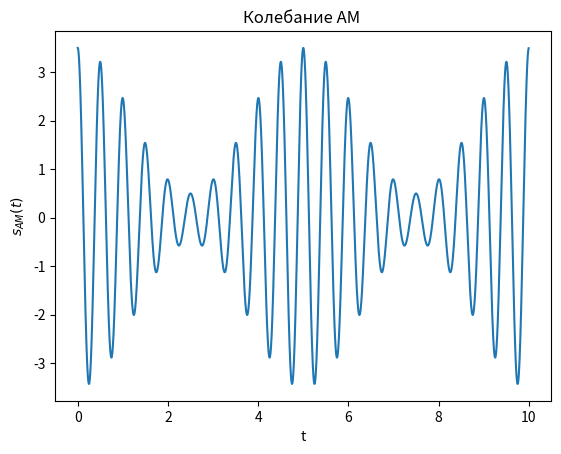
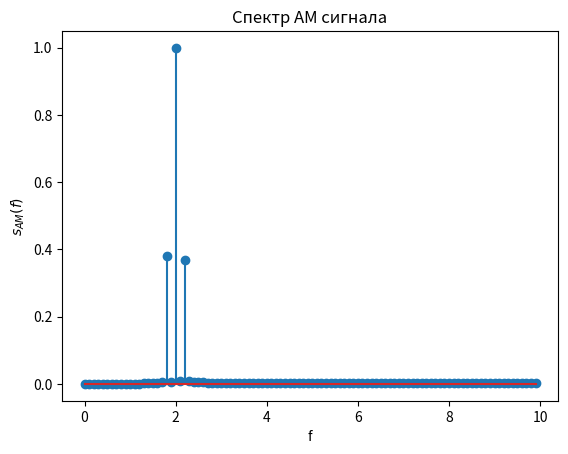
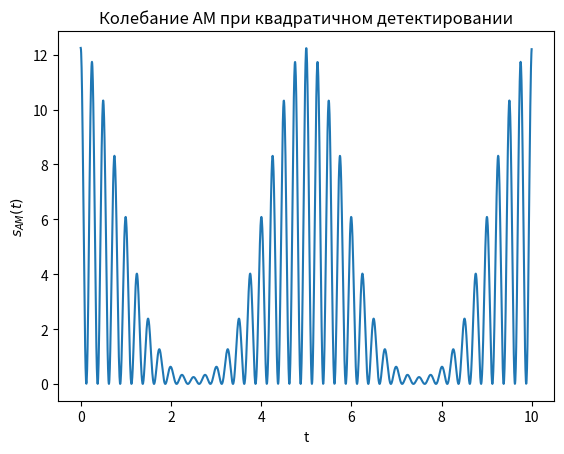
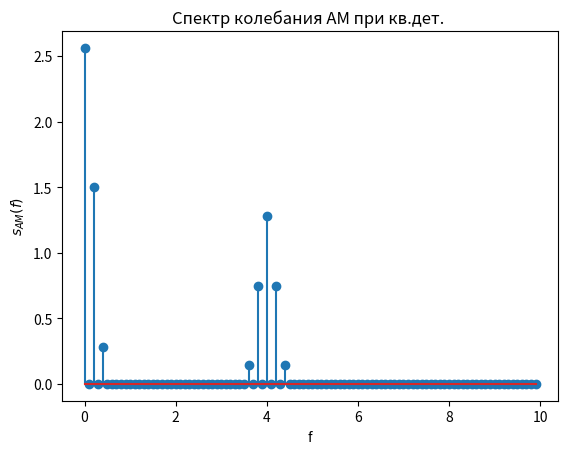
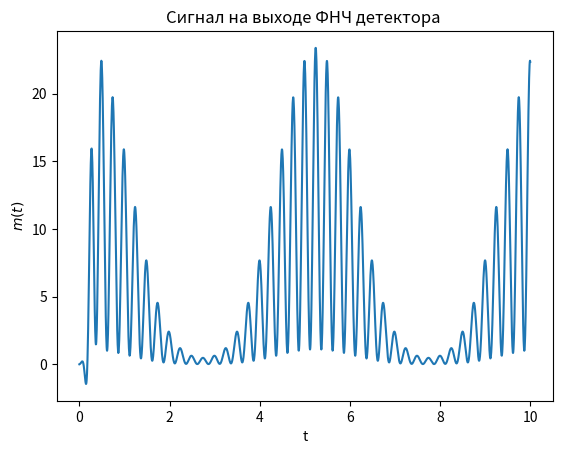
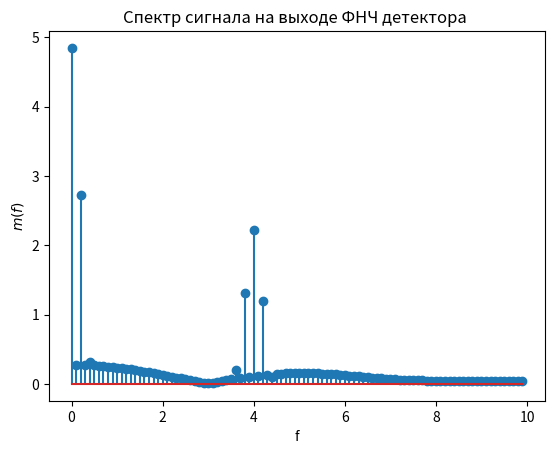
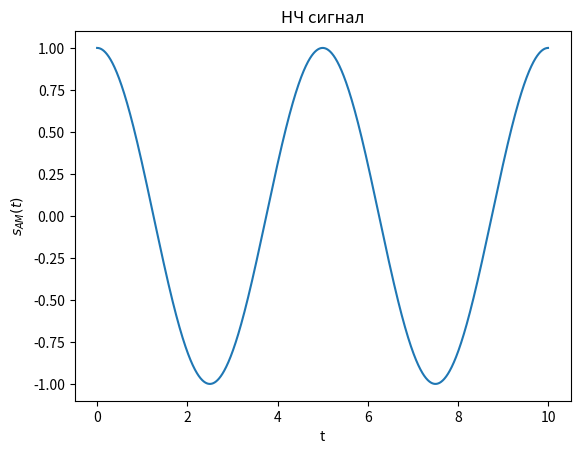
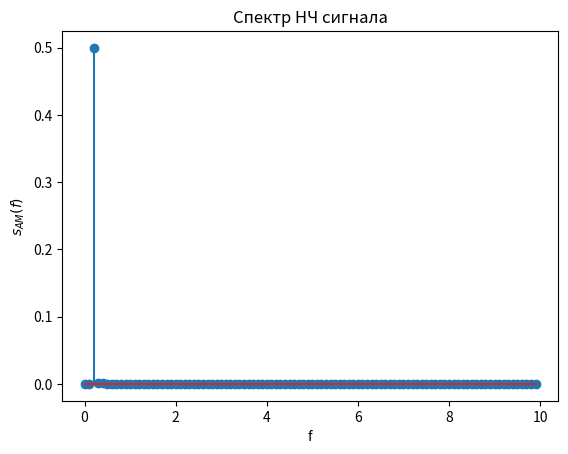
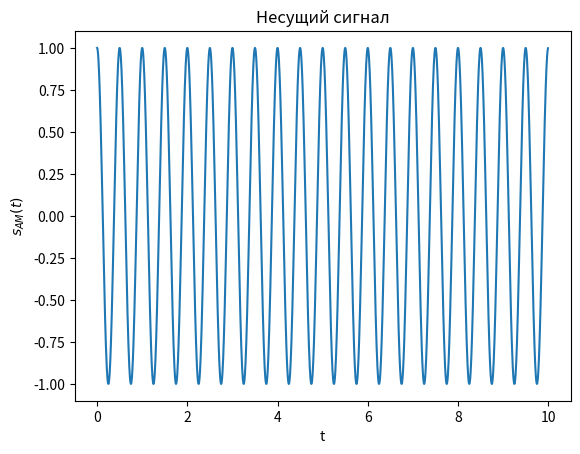
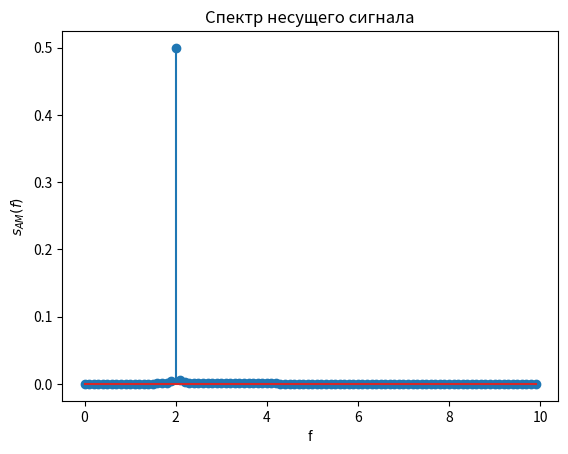
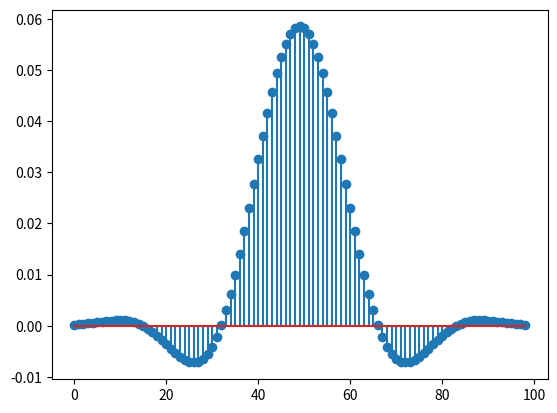

These figures' Python source, in order:

from scipy.fftpack import fft, ifft,  fftshift, ifftshift
from scipy import signal
from scipy.signal import kaiserord, lfilter, firwin, freqz
import numpy as np
import matplotlib.pyplot as plt

 
Ns = 2048 # количество дискретных отсчетов сигнала
Tmax = 10 # временной интервал формирования сигнала
dt=Tmax/(Ns-1)  # интервал дискретизации
fs = 1/dt #частота дисктеризации 
t=np.arange(0, 10,1/fs) 

Ac = 2   #амплитуда несущего колебания
fc = 2  #частота несущего колебания
wc = 2*np.pi*fc
xc = np.cos(wc*t) # Несущее колебание f=4

Am = 1.5 #амплитуда НЧ колебания
fm = 0.2  # Частота НЧ несущего колебания
wm = 2*np.pi*fm # модулирующий НЧ сигнал f=0.5
xm = np.cos(wm*t)

mu = Am/Ac #коэффициент модуляции
 
sam = Ac*(1+mu*xm)*xc # АМ сигнал 
plt.figure(1)
plt.plot(t,sam)
plt.title('Колебание АМ ')
plt.xlabel('t')
plt.ylabel('$s_{AM}(t)$') 


N=2048 # количество точек ДПФ
X = fft(sam,N)/N # вычисление ДПФ и нормирование на N
plt.figure(2)
kf = np.arange(0, N)*fs/N
plt.stem(kf[0:100 ]   ,abs(X[0:100 ] )) 
plt.title('Спектр АМ сигнала')
plt.xlabel('f')
plt.ylabel('$s_{AM}(f)$') 



s_d = sam**2 # квадратичный детектор, возводим принятое колебание в 2
plt.figure(3)
plt.plot(t,s_d)
plt.title('Колебание АМ при квадратичном детектировании')
plt.xlabel('t')
plt.ylabel('$s_{AM}(t)$') 


Xd = fft(s_d)/N # вычисление ДПФ и нормирование на N
plt.figure(4)
kf = np.arange(0, N)*fs/N
plt.stem(kf[0:100 ]   ,abs(Xd[0:100 ]  )) # спектр сигнала после возведения в 2
plt.title('Спектр колебания АМ при кв.дет. ')
plt.xlabel('f')
plt.ylabel('$s_{AM}(f)$') 


n=99
fn = 60 * fm/fs
taps=signal.firwin(n,fn) # вычисляем ИХ ФНЧ с нормированной частотой 
d=2*signal.lfilter(taps,1.0,s_d) # сигнал на выходе ФНЧ (выход детектора)
plt.figure(5)
plt.plot(t,d)
plt.title('Сигнал на выходе ФНЧ детектора ')
plt.xlabel('t')
plt.ylabel('$m(t)$') 


Xdd = fft(d)/N # вычисление ДПФ и нормирование на N
plt.figure(6)
kf = np.arange(0, N)*fs/N
plt.stem(kf[0:100]  ,abs(Xdd[0:100] )) 
plt.title('Спектр сигнала на выходе ФНЧ детектора ')
plt.xlabel('f')
plt.ylabel('$m(f)$') 

plt.figure(7)
plt.plot(t,xm) #sam
plt.title('НЧ сигнал')
plt.xlabel('t')
plt.ylabel('$s_{AM}(t)$') 


N=2048 # количество точек ДПФ
X = fft(xm,N)/N # вычисление ДПФ и нормирование на N ####
plt.figure(8)
kf = np.arange(0, N)*fs/N
plt.stem(kf[0:100 ]   ,abs(X[0:100 ] )) 
plt.title('Спектр НЧ сигнала')
plt.xlabel('f')
plt.ylabel('$s_{AM}(f)$') 

plt.figure(9)
plt.plot(t,xc) #sam
plt.title('Несущий сигнал')
plt.xlabel('t')
plt.ylabel('$s_{AM}(t)$') 


X = fft(xc,N)/N # вычисление ДПФ и нормирование на N ####
plt.figure(10)
kf = np.arange(0, N)*fs/N
plt.stem(kf[0:100 ]   ,abs(X[0:100 ] )) 
plt.title('Спектр несущего сигнала')
plt.xlabel('f')
plt.ylabel('$s_{AM}(f)$')

plt.figure(11)
plt.stem(taps)